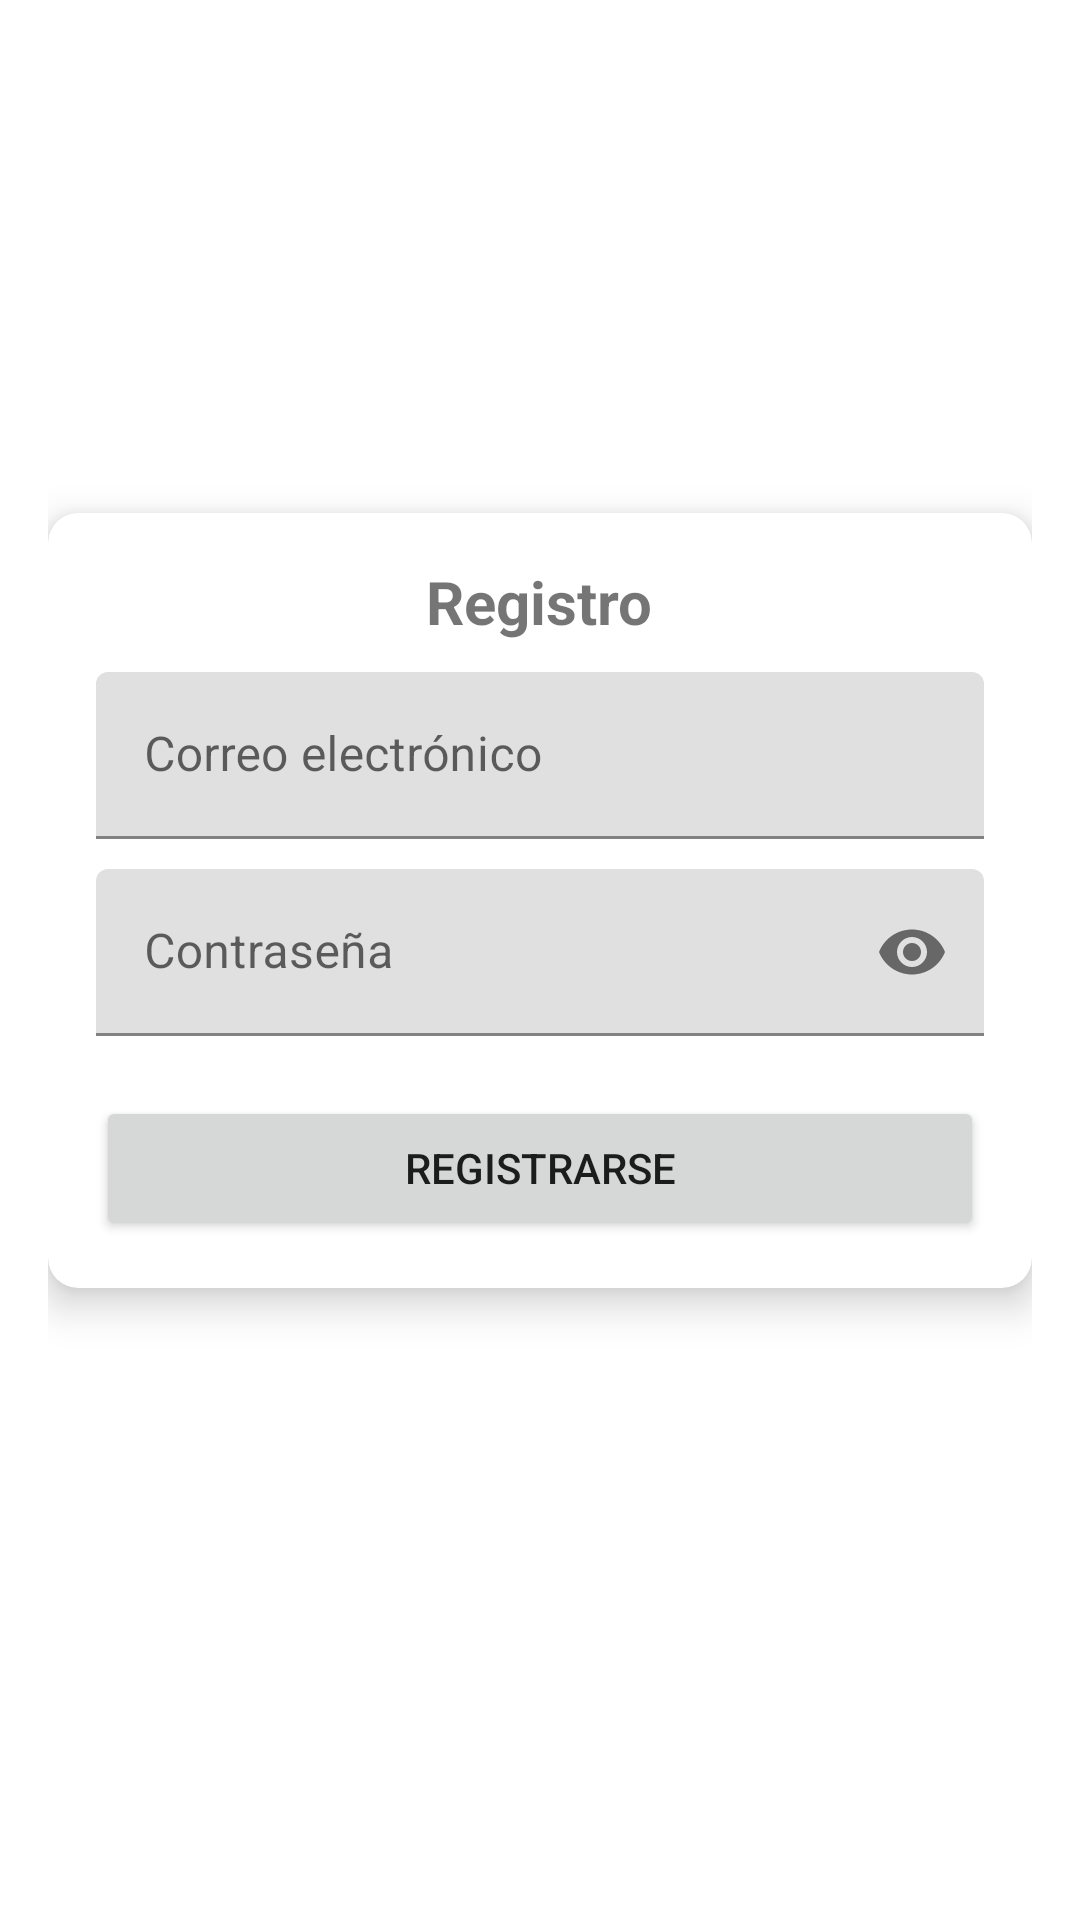

Layout XML and referenced resources for this Android screen:
<!-- AndroidManifest.xml: application theme Theme.ProgMultimedia_LeagueTracker -->
<!-- res/layout/activity_register.xml -->
<?xml version="1.0" encoding="utf-8"?>
<androidx.constraintlayout.widget.ConstraintLayout xmlns:android="http://schemas.android.com/apk/res/android"
        xmlns:app="http://schemas.android.com/apk/res-auto"
        xmlns:tools="http://schemas.android.com/tools"
        android:layout_width="match_parent"
        android:layout_height="match_parent"
        android:padding="16dp"
        android:id="@+id/main"
        tools:context=".RegisterActivity">

    <androidx.cardview.widget.CardView
            android:layout_width="match_parent"
            android:layout_height="wrap_content"
            app:cardElevation="8dp"
            app:cardCornerRadius="10dp"
            app:layout_constraintTop_toTopOf="parent"
            app:layout_constraintBottom_toBottomOf="parent"
            app:layout_constraintStart_toStartOf="parent"
            app:layout_constraintEnd_toEndOf="parent"
            android:layout_marginBottom="40dp">

        <LinearLayout
                android:layout_width="match_parent"
                android:layout_height="wrap_content"
                android:orientation="vertical"
                android:padding="16dp">

            <TextView
                    android:layout_width="wrap_content"
                    android:layout_height="wrap_content"
                    android:layout_gravity="center"
                    android:text="Registro"
                    android:textAlignment="center"
                    android:textSize="20sp"
                    android:textStyle="bold"
                    android:layout_marginBottom="10dp" />

            <com.google.android.material.textfield.TextInputLayout
                    android:layout_width="match_parent"
                    android:layout_height="wrap_content"
                    android:layout_marginBottom="10dp">

                <com.google.android.material.textfield.TextInputEditText
                        android:id="@+id/email"
                        android:layout_width="match_parent"
                        android:layout_height="wrap_content"
                        android:inputType="textEmailAddress"
                        android:hint="Correo electrónico" />
            </com.google.android.material.textfield.TextInputLayout>

            <com.google.android.material.textfield.TextInputLayout
                    android:layout_width="match_parent"
                    android:layout_height="wrap_content"
                    app:endIconMode="password_toggle">

                <com.google.android.material.textfield.TextInputEditText
                        android:id="@+id/password"
                        android:layout_width="match_parent"
                        android:layout_height="wrap_content"
                        android:inputType="textPassword"
                        android:hint="Contraseña" />
            </com.google.android.material.textfield.TextInputLayout>

            <androidx.appcompat.widget.AppCompatButton
                    android:id="@+id/registrar"
                    android:layout_width="match_parent"
                    android:layout_height="wrap_content"
                    android:text="Registrarse"
                    android:layout_marginTop="20dp" />
        </LinearLayout>
    </androidx.cardview.widget.CardView>

</androidx.constraintlayout.widget.ConstraintLayout>
<!-- resources referenced by this layout -->
<resources>
  <style name="Theme.ProgMultimedia_LeagueTracker" parent="Theme.MaterialComponents.DayNight.DarkActionBar">
          
          <item name="colorPrimary">@color/purple_500</item>
          <item name="colorPrimaryVariant">@color/purple_700</item>
          <item name="colorOnPrimary">@color/white</item>
          
          <item name="colorSecondary">@color/teal_200</item>
          <item name="colorSecondaryVariant">@color/teal_700</item>
          <item name="colorOnSecondary">@color/black</item>
          
          <item name="android:statusBarColor">?attr/colorPrimaryVariant</item>
          
      </style>
  <color name="purple_500">#FF6200EE</color>
  <color name="purple_700">#FF3700B3</color>
  <color name="white">#FFFFFFFF</color>
  <color name="teal_200">#FF03DAC5</color>
  <color name="teal_700">#FF018786</color>
  <color name="black">#FF000000</color>
</resources>
